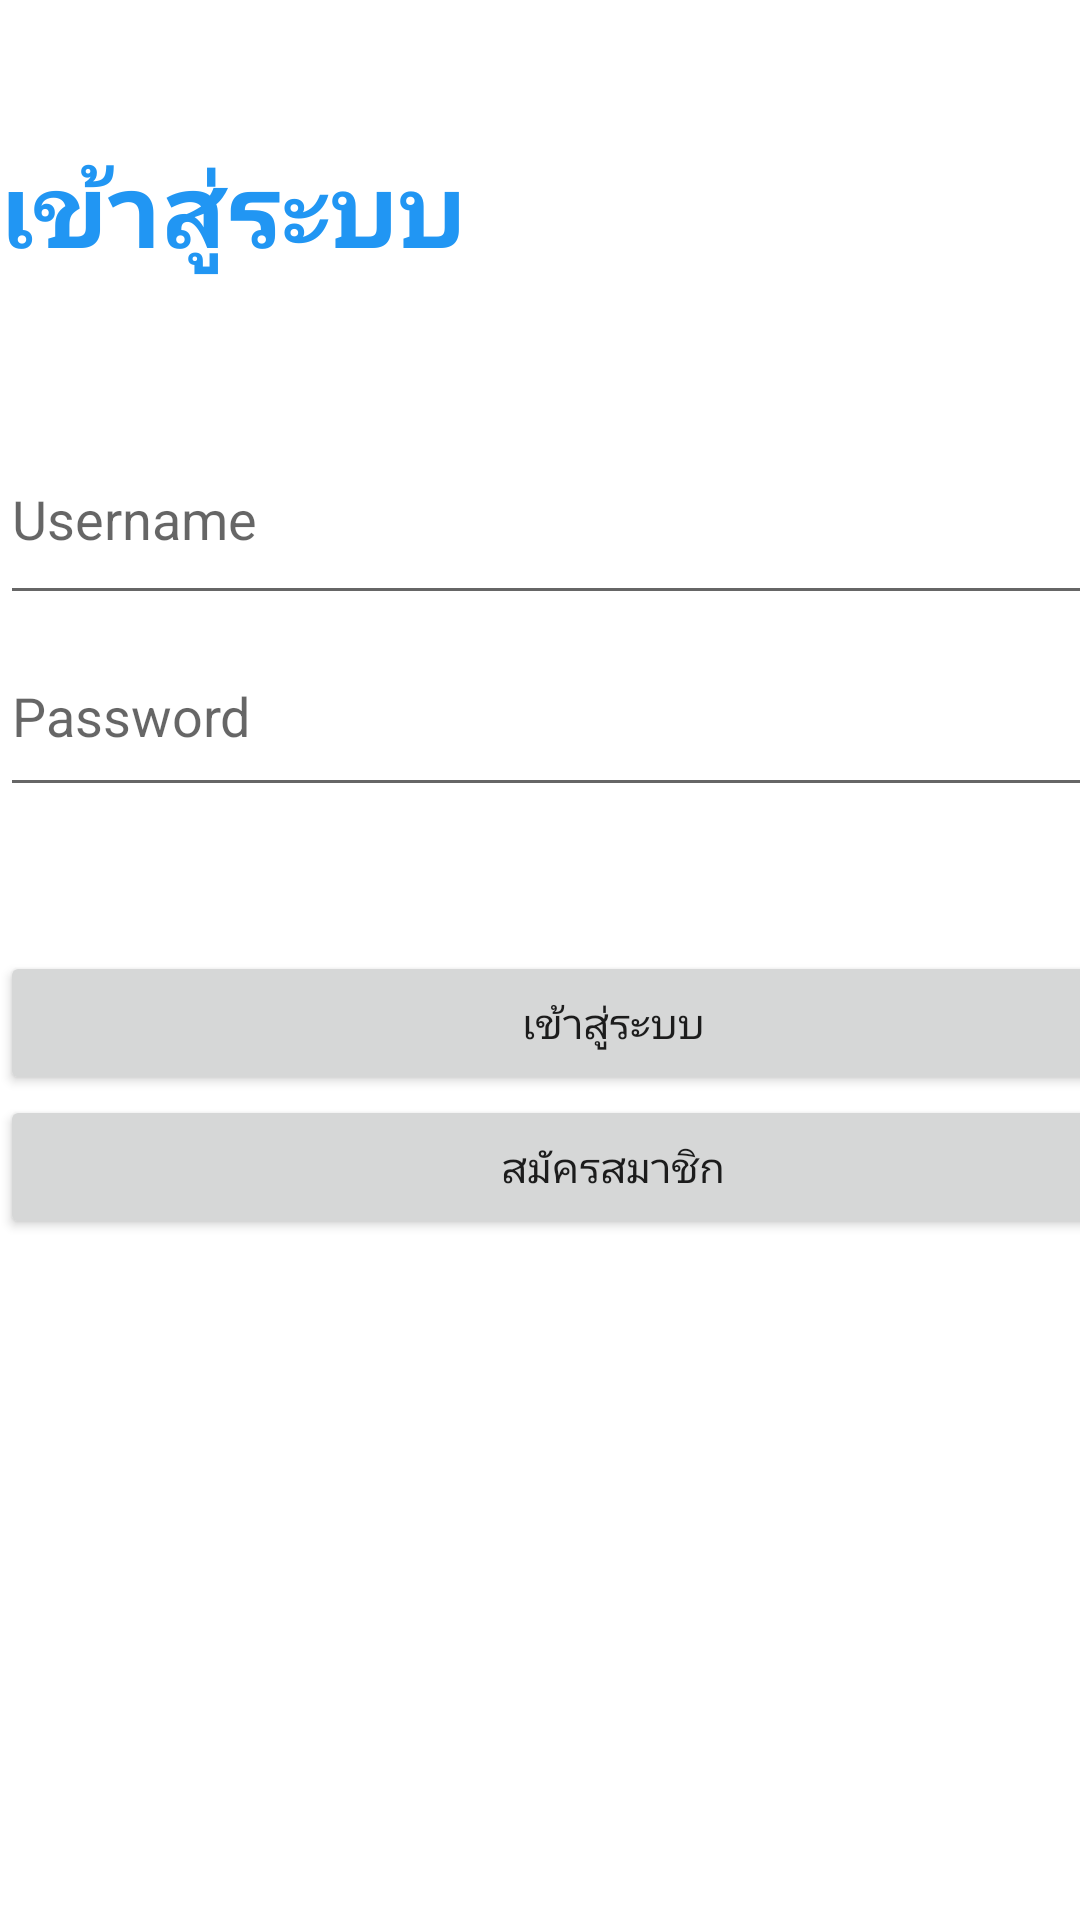

Produce the Android XML layout that renders to this screen, including the resource entries it uses.
<!-- AndroidManifest.xml: application theme Theme.IncomeAndExpenses -->
<!-- res/layout/activity_main.xml -->
<?xml version="1.0" encoding="utf-8"?>
<androidx.constraintlayout.widget.ConstraintLayout xmlns:android="http://schemas.android.com/apk/res/android"
    xmlns:app="http://schemas.android.com/apk/res-auto"
    xmlns:tools="http://schemas.android.com/tools"
    android:layout_width="match_parent"
    android:layout_height="match_parent"
    tools:context=".MainActivity">

    <LinearLayout
        android:layout_width="409dp"
        android:layout_height="729dp"
        android:orientation="vertical"
        tools:layout_editor_absoluteX="1dp"
        tools:layout_editor_absoluteY="1dp">

        <TextView
            android:id="@+id/b3"
            android:layout_width="match_parent"
            android:layout_height="46dp"
            android:text=""
            android:textSize="24sp" />

        <TextView
            android:id="@+id/textView2"
            android:layout_width="match_parent"
            android:layout_height="46dp"
            android:text="เข้าสู่ระบบ"
            android:textColor="#2196F3"
            android:textSize="34sp"
            android:textStyle="bold" />

        <TextView
            android:id="@+id/b4"
            android:layout_width="match_parent"
            android:layout_height="46dp"
            android:text=""
            android:textSize="24sp" />


        <EditText
            android:id="@+id/LoginUsername"
            android:layout_width="match_parent"
            android:layout_height="67dp"
            android:ems="10"
            android:hint="Username"
            android:inputType="textPersonName" />

        <EditText
            android:id="@+id/LoginPassword"
            android:layout_width="match_parent"
            android:layout_height="64dp"
            android:ems="10"
            android:hint="Password"
            android:inputType="textPassword" />

        <TextView
            android:id="@+id/textView3"
            android:layout_width="match_parent"
            android:layout_height="48dp"
            android:text="" />

        <Button
            android:id="@+id/ButtonLogin"
            android:layout_width="match_parent"
            android:layout_height="wrap_content"
            android:text="เข้าสู่ระบบ" />

        <Button
            android:id="@+id/ButtonRegister"
            android:layout_width="match_parent"
            android:layout_height="wrap_content"
            android:text="สมัครสมาชิก" />

    </LinearLayout>

</androidx.constraintlayout.widget.ConstraintLayout>
<!-- resources referenced by this layout -->
<resources>
  <style name="Theme.IncomeAndExpenses" parent="Theme.MaterialComponents.DayNight.DarkActionBar">
          
          <item name="colorPrimary">@color/purple_500</item>
          <item name="colorPrimaryVariant">@color/purple_700</item>
          <item name="colorOnPrimary">@color/white</item>
          
          <item name="colorSecondary">@color/teal_200</item>
          <item name="colorSecondaryVariant">@color/teal_700</item>
          <item name="colorOnSecondary">@color/black</item>
          
          <item name="android:statusBarColor">?attr/colorPrimaryVariant</item>
          
      </style>
  <color name="purple_500">#ff6f96</color>
  <color name="purple_700">#ff93b0</color>
  <color name="white">#FFFFFFFF</color>
  <color name="teal_200">#FF03DAC5</color>
  <color name="teal_700">#FF018786</color>
  <color name="black">#FF000000</color>
</resources>
